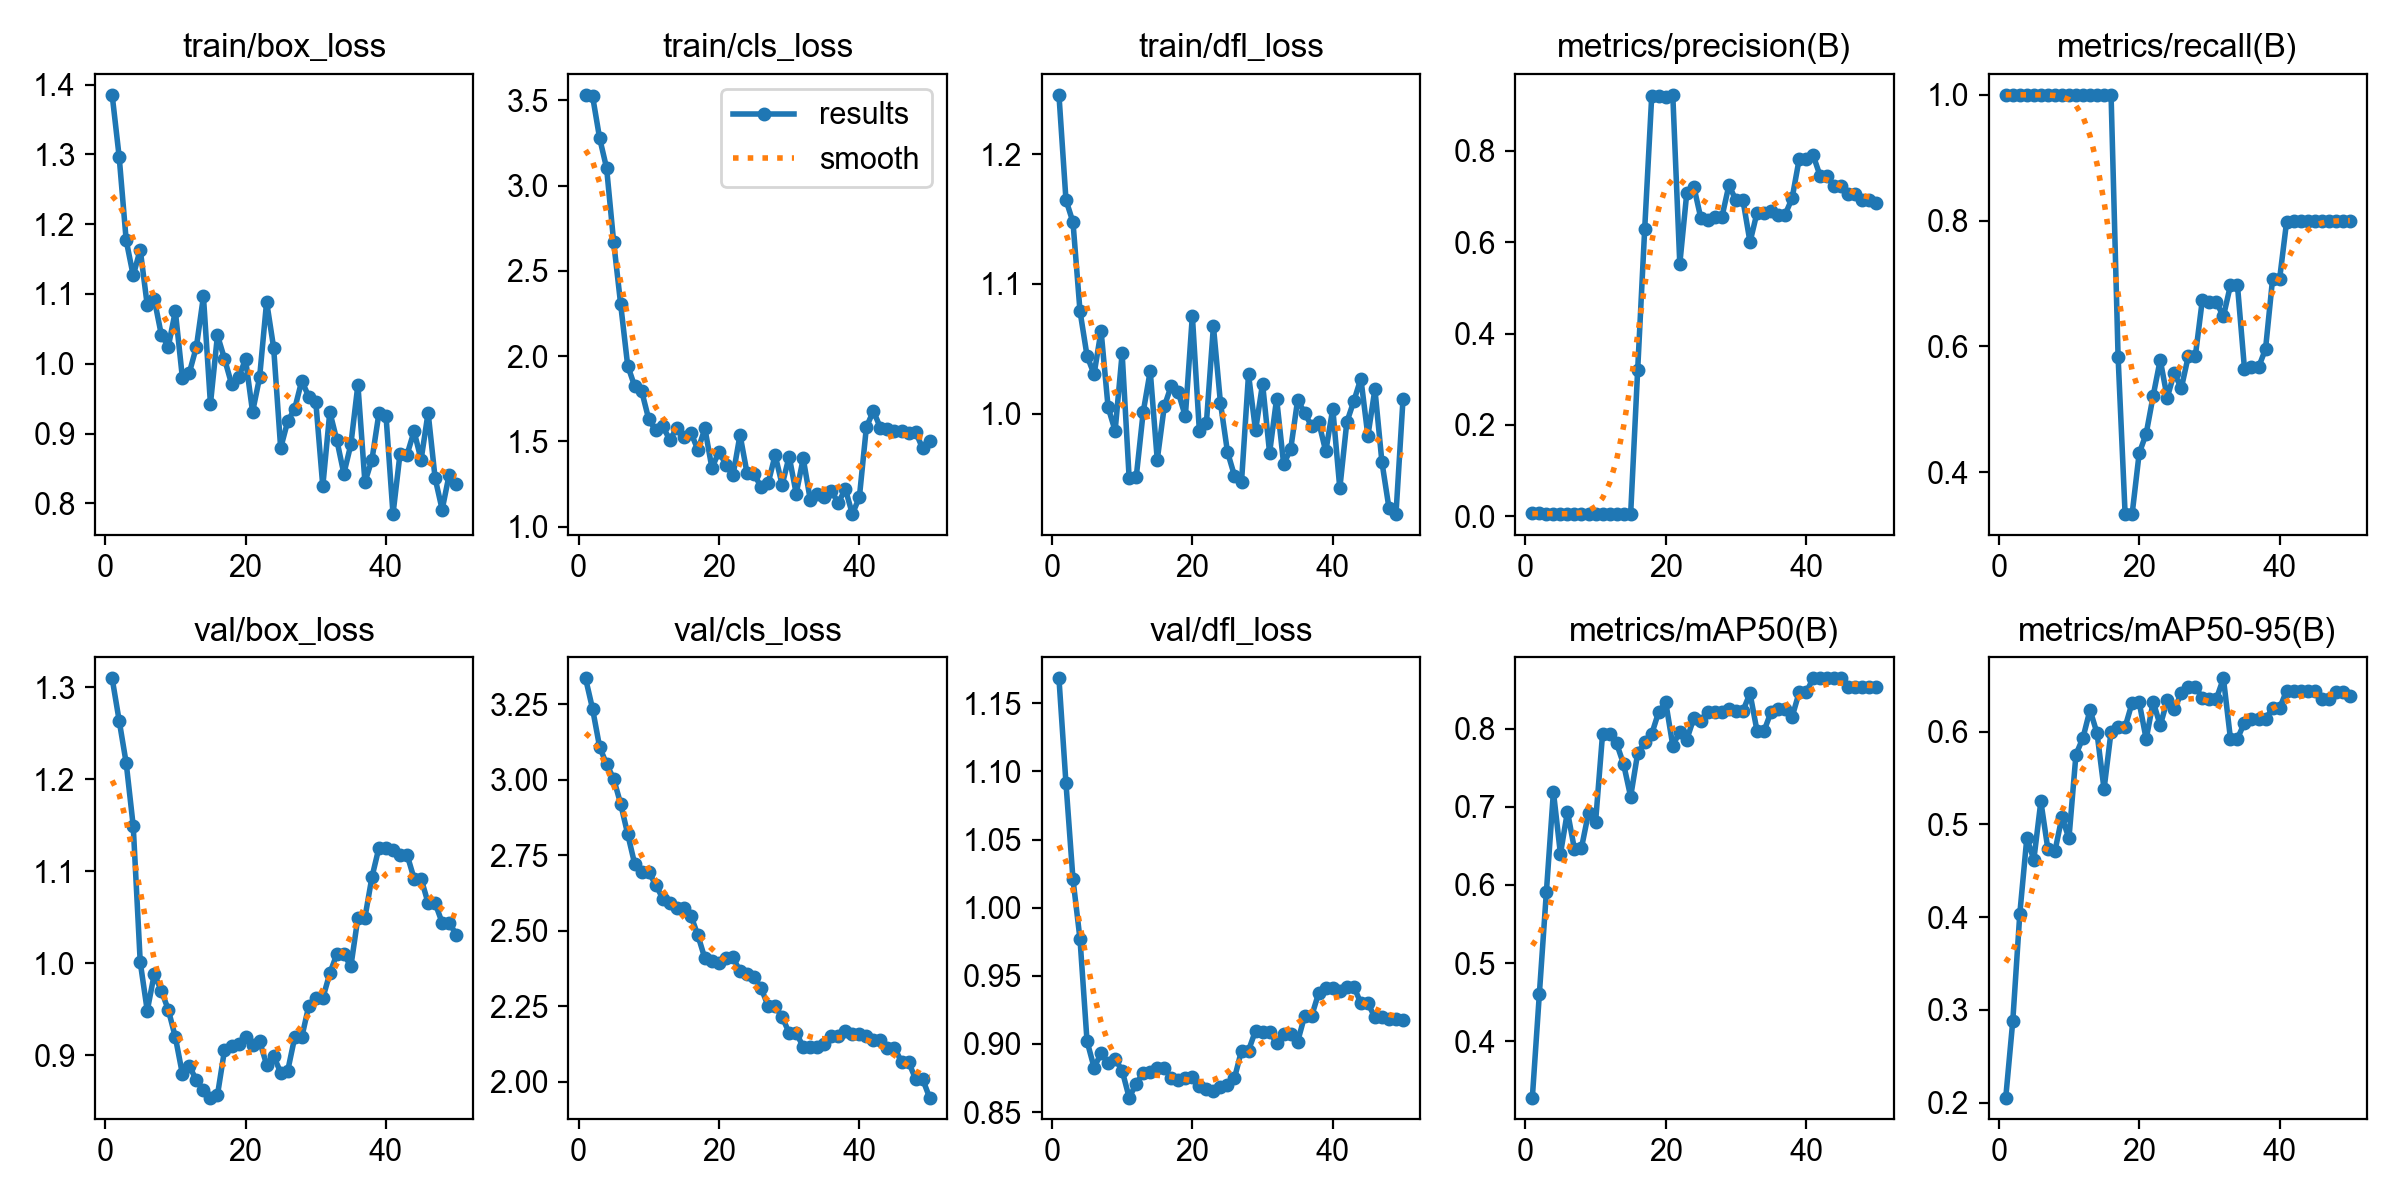

Values plotted in this chart, from the file beside it:
epoch, time, train/box_loss, train/cls_loss, train/dfl_loss, metrics/precision(B), metrics/recall(B), metrics/mAP50(B), metrics/mAP50-95(B), val/box_loss, val/cls_loss, val/dfl_loss, lr/pg0, lr/pg1, lr/pg2
1, 33.78, 1.385, 3.533, 1.246, 0.00601, 1, 0.328, 0.2053, 1.31, 3.336, 1.168, 1.667e-05, 1.667e-05, 1.667e-05
2, 73.68, 1.296, 3.525, 1.165, 0.00598, 1, 0.4608, 0.2878, 1.264, 3.235, 1.091, 4.90198e-05, 4.90198e-05, 4.90198e-05
3, 252.8, 1.177, 3.279, 1.148, 0.00571, 1, 0.5911, 0.4033, 1.218, 3.109, 1.021, 8.00493e-05, 8.00493e-05, 8.00493e-05
4, 304.3, 1.126, 3.103, 1.079, 0.00552, 1, 0.7191, 0.4851, 1.149, 3.052, 0.9769, 0.0001098, 0.0001098, 0.0001098
5, 417.7, 1.164, 2.671, 1.045, 0.00518, 1, 0.6396, 0.4619, 1.001, 3.004, 0.9021, 0.0001381, 0.0001381, 0.0001381
6, 474, 1.084, 2.304, 1.03, 0.00492, 1, 0.6939, 0.5247, 0.9483, 2.921, 0.8827, 0.0001652, 0.0001652, 0.0001652
7, 533.8, 1.093, 1.945, 1.064, 0.00471, 1, 0.6457, 0.4732, 0.9881, 2.821, 0.893, 0.000191, 0.000191, 0.000191
8, 597.1, 1.042, 1.823, 1.005, 0.00463, 1, 0.6476, 0.4708, 0.9701, 2.722, 0.8863, 0.0002154, 0.0002154, 0.0002154
9, 836.6, 1.025, 1.794, 0.9867, 0.00463, 1, 0.6924, 0.5078, 0.9492, 2.695, 0.889, 0.0002385, 0.0002385, 0.0002385
10, 891, 1.075, 1.629, 1.046, 0.00462, 1, 0.68, 0.4848, 0.9195, 2.693, 0.8804, 0.0002603, 0.0002603, 0.0002603
11, 954.2, 0.9804, 1.564, 0.95, 0.00462, 1, 0.7931, 0.5752, 0.8796, 2.653, 0.8606, 0.0002808, 0.0002808, 0.0002808
12, 1038, 0.9874, 1.588, 0.9507, 0.00464, 1, 0.7931, 0.5933, 0.8879, 2.606, 0.8707, 0.0002999, 0.0002999, 0.0002999
13, 1114, 1.024, 1.508, 1.001, 0.00465, 1, 0.781, 0.6233, 0.8727, 2.592, 0.8788, 0.0003177, 0.0003177, 0.0003177
14, 1161, 1.096, 1.577, 1.033, 0.00463, 1, 0.7544, 0.5982, 0.8619, 2.576, 0.8797, 0.0003342, 0.0003342, 0.0003342
15, 1218, 0.9425, 1.525, 0.9643, 0.00463, 1, 0.7129, 0.5379, 0.8537, 2.575, 0.882, 0.0003494, 0.0003494, 0.0003494
16, 1272, 1.041, 1.552, 1.005, 0.3202, 1, 0.7683, 0.5999, 0.8566, 2.551, 0.882, 0.0003633, 0.0003633, 0.0003633
17, 1346, 1.007, 1.45, 1.021, 0.6289, 0.5836, 0.7825, 0.6048, 0.9052, 2.485, 0.8749, 0.0003758, 0.0003758, 0.0003758
18, 1437, 0.9713, 1.575, 1.016, 0.9199, 0.3333, 0.7931, 0.6049, 0.91, 2.408, 0.8733, 0.0003871, 0.0003871, 0.0003871
19, 1507, 0.9809, 1.342, 0.9977, 0.9215, 0.3333, 0.8214, 0.631, 0.9118, 2.401, 0.8748, 0.000397, 0.000397, 0.000397
20, 1578, 1.006, 1.44, 1.076, 0.9185, 0.4298, 0.8336, 0.6316, 0.9194, 2.395, 0.8756, 0.0004056, 0.0004056, 0.0004056
21, 1658, 0.9311, 1.362, 0.9863, 0.923, 0.461, 0.7783, 0.5919, 0.911, 2.409, 0.8693, 0.0004128, 0.0004128, 0.0004128
22, 1818, 0.9805, 1.3, 0.9927, 0.5527, 0.5216, 0.796, 0.6322, 0.9153, 2.412, 0.8666, 0.0004188, 0.0004188, 0.0004188
23, 1885, 1.089, 1.538, 1.067, 0.7088, 0.5787, 0.786, 0.6065, 0.8895, 2.365, 0.8653, 0.0004234, 0.0004234, 0.0004234
24, 1938, 1.023, 1.314, 1.008, 0.7219, 0.5184, 0.8135, 0.6336, 0.8991, 2.356, 0.8687, 0.0004267, 0.0004267, 0.0004267
25, 1993, 0.8793, 1.307, 0.9704, 0.6527, 0.5579, 0.8093, 0.6238, 0.8809, 2.347, 0.8701, 0.0004287, 0.0004287, 0.0004287
26, 2058, 0.9174, 1.233, 0.9519, 0.6485, 0.5333, 0.8214, 0.6413, 0.8828, 2.311, 0.8749, 0.0004293, 0.0004293, 0.0004293
27, 2374, 0.9356, 1.254, 0.9472, 0.6556, 0.5845, 0.8214, 0.6484, 0.9192, 2.251, 0.8952, 0.0004287, 0.0004287, 0.0004287
28, 2439, 0.9756, 1.419, 1.03, 0.6556, 0.5845, 0.8214, 0.6484, 0.9192, 2.251, 0.8952, 0.0004267, 0.0004267, 0.0004267
29, 2503, 0.9532, 1.245, 0.9869, 0.7252, 0.674, 0.8256, 0.636, 0.9534, 2.215, 0.9098, 0.0004234, 0.0004234, 0.0004234
30, 2558, 0.946, 1.411, 1.023, 0.6919, 0.6699, 0.8229, 0.6353, 0.9618, 2.162, 0.9086, 0.0004188, 0.0004188, 0.0004188
31, 2606, 0.8245, 1.193, 0.9696, 0.6919, 0.6699, 0.8229, 0.6353, 0.9618, 2.162, 0.9086, 0.0004128, 0.0004128, 0.0004128
32, 2660, 0.931, 1.399, 1.011, 0.6005, 0.6477, 0.845, 0.6574, 0.9889, 2.116, 0.901, 0.0004056, 0.0004056, 0.0004056
33, 2721, 0.8907, 1.158, 0.9611, 0.6649, 0.6972, 0.797, 0.5925, 1.01, 2.116, 0.9069, 0.000397, 0.000397, 0.000397
34, 2796, 0.8426, 1.193, 0.9723, 0.6649, 0.6972, 0.797, 0.5925, 1.01, 2.116, 0.9069, 0.0003871, 0.0003871, 0.0003871
35, 2899, 0.8846, 1.171, 1.011, 0.6684, 0.5645, 0.8214, 0.6094, 0.9966, 2.126, 0.9018, 0.0003759, 0.0003759, 0.0003759
36, 2977, 0.9699, 1.21, 1, 0.6607, 0.5665, 0.8256, 0.6133, 1.049, 2.152, 0.9207, 0.0003634, 0.0003634, 0.0003634
37, 3042, 0.8305, 1.139, 0.9902, 0.6607, 0.5665, 0.8256, 0.6133, 1.049, 2.152, 0.9207, 0.0003495, 0.0003495, 0.0003495
38, 3116, 0.8626, 1.221, 0.9934, 0.6967, 0.5958, 0.815, 0.6138, 1.094, 2.169, 0.9375, 0.0003343, 0.0003343, 0.0003343
39, 3191, 0.9294, 1.073, 0.9707, 0.7821, 0.7068, 0.8464, 0.6249, 1.126, 2.159, 0.9412, 0.0003178, 0.0003178, 0.0003178
40, 3277, 0.9259, 1.172, 1.004, 0.7821, 0.7068, 0.8464, 0.6249, 1.126, 2.159, 0.9412, 0.0003, 0.0003, 0.0003
41, 3344, 0.7847, 1.584, 0.9422, 0.7903, 0.7982, 0.8643, 0.6442, 1.124, 2.151, 0.9388, 0.0002809, 0.0002809, 0.0002809
42, 3410, 0.8712, 1.677, 0.9933, 0.7447, 0.8, 0.8643, 0.6438, 1.118, 2.137, 0.9421, 0.0002604, 0.0002604, 0.0002604
43, 3462, 0.8699, 1.579, 1.01, 0.7447, 0.8, 0.8643, 0.6438, 1.118, 2.137, 0.9421, 0.0002386, 0.0002386, 0.0002386
44, 3515, 0.9034, 1.571, 1.027, 0.7232, 0.8, 0.8643, 0.6438, 1.092, 2.113, 0.9298, 0.0002155, 0.0002155, 0.0002155
45, 3570, 0.8626, 1.559, 0.9828, 0.7232, 0.8, 0.8643, 0.6438, 1.092, 2.113, 0.9298, 0.0001911, 0.0001911, 0.0001911
46, 3626, 0.9301, 1.56, 1.019, 0.706, 0.8, 0.8537, 0.6355, 1.065, 2.066, 0.9195, 0.0001654, 0.0001654, 0.0001654
47, 3696, 0.836, 1.547, 0.9625, 0.706, 0.8, 0.8537, 0.6355, 1.065, 2.066, 0.9195, 0.0001383, 0.0001383, 0.0001383
48, 3765, 0.7912, 1.557, 0.9272, 0.6922, 0.8, 0.8537, 0.6423, 1.044, 2.01, 0.9185, 0.0001099, 0.0001099, 0.0001099
49, 3818, 0.8412, 1.459, 0.9224, 0.6922, 0.8, 0.8537, 0.6423, 1.044, 2.01, 0.9185, 8.02027e-05, 8.02027e-05, 8.02027e-05
50, 3892, 0.8276, 1.503, 1.011, 0.6852, 0.8, 0.8537, 0.6381, 1.031, 1.948, 0.9174, 4.91798e-05, 4.91798e-05, 4.91798e-05
